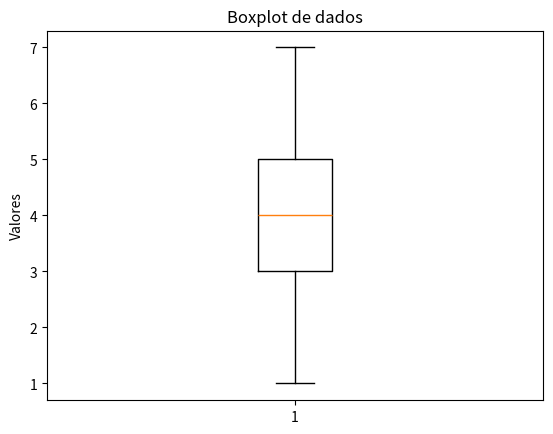

The script that saved this image:
import matplotlib.pyplot as plt

# Cria uma lista de valores
dados = [1, 2, 2, 3, 3, 3, 4, 4, 4, 4, 5, 5, 6, 6, 7]

# Cria o boxplot
plt.boxplot(dados)

# Define o título e os rótulos dos eixos
plt.title('Boxplot de dados')
plt.ylabel('Valores')

# Mostra o gráfico
plt.show()
